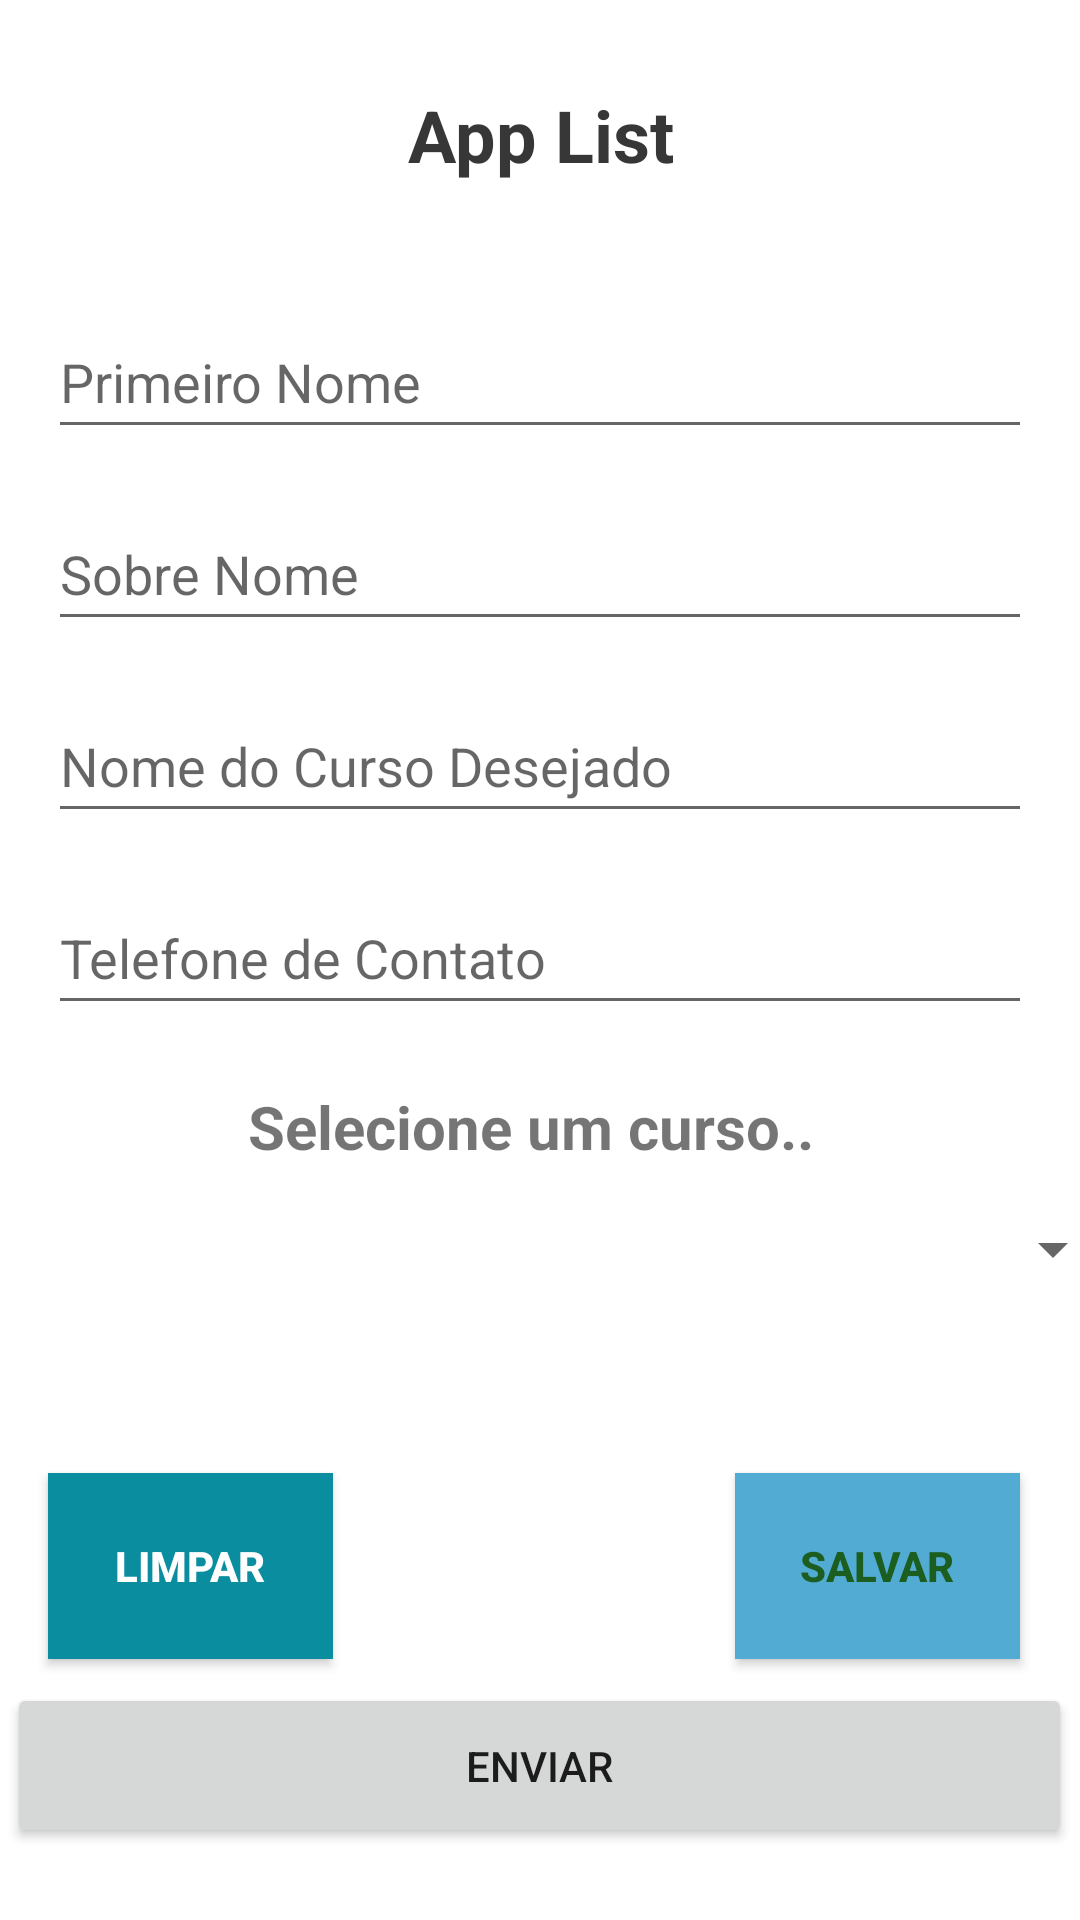

Write the Android layout XML for this screen, with the resource values it uses.
<!-- AndroidManifest.xml: application theme Theme.AppList -->
<!-- res/layout/activity_main.xml -->
<?xml version="1.0" encoding="utf-8"?>
<androidx.constraintlayout.widget.ConstraintLayout xmlns:android="http://schemas.android.com/apk/res/android"
    xmlns:app="http://schemas.android.com/apk/res-auto"
    xmlns:tools="http://schemas.android.com/tools"
    android:layout_width="match_parent"
    android:layout_height="match_parent"
    android:layout_margin="10dp"
    android:paddingTop="15dp"
    android:textAlignment="center"
    tools:context=".view.MainActivity">


    <TextView
        android:id="@+id/textView3"
        android:layout_width="wrap_content"
        android:layout_height="57dp"
        android:text="@string/text_titulo"
        android:textColor="#373737"
        android:textSize="24sp"
        android:textStyle="bold"
        app:layout_constraintBottom_toBottomOf="parent"
        app:layout_constraintEnd_toEndOf="parent"
        app:layout_constraintHorizontal_bias="0.501"
        app:layout_constraintStart_toStartOf="parent"
        app:layout_constraintTop_toTopOf="parent"
        app:layout_constraintVertical_bias="0.024" />

    <EditText
        android:id="@+id/editPrimeiroNome"
        android:layout_width="match_parent"
        android:layout_height="48dp"
        android:layout_margin="16dp"
        android:ems="10"
        android:hint="@string/text_hint_edit_primeiro_nome"
        android:importantForAutofill="no"
        android:inputType="textPersonName"
        app:layout_constraintTop_toBottomOf="@+id/textView3"
        tools:ignore="VisualLintTextFieldSize"
        tools:layout_editor_absoluteX="28dp" />

    <EditText
        android:id="@+id/editSobreNome"
        android:layout_width="match_parent"
        android:layout_height="48dp"
        android:layout_margin="16dp"
        android:ems="10"
        android:hint="@string/text_hint_edit_sobrenome"
        android:importantForAutofill="no"
        android:inputType="textPersonName"
        app:layout_constraintTop_toBottomOf="@+id/editPrimeiroNome"
        tools:ignore="VisualLintTextFieldSize"
        tools:layout_editor_absoluteX="127dp" />

    <EditText
        android:id="@+id/editCursoDsesejado"
        android:layout_width="match_parent"
        android:layout_height="48dp"
        android:layout_margin="16dp"
        android:ems="10"
        android:hint="@string/text_hint_edit_curso"
        android:importantForAutofill="no"
        android:inputType="textPersonName"
        app:layout_constraintTop_toBottomOf="@+id/editSobreNome"
        tools:ignore="VisualLintTextFieldSize"
        tools:layout_editor_absoluteX="85dp" />

    <EditText
        android:id="@+id/editTelefoneDeConatato"
        android:layout_width="match_parent"
        android:layout_height="48dp"
        android:layout_margin="16dp"
        android:layout_marginTop="132dp"
        android:ems="10"
        android:hint="@string/text_hint_edit_telefone_de_contato"
        android:importantForAutofill="no"
        android:inputType="textPersonName"
        app:layout_constraintBottom_toTopOf="@+id/buttonEnviar"
        app:layout_constraintTop_toBottomOf="@+id/editCursoDsesejado"
        app:layout_constraintVertical_bias="0.0"
        tools:ignore="VisualLintTextFieldSize"
        tools:layout_editor_absoluteX="16dp" />

    <TextView
    android:id="@+id/txtListaSpinner"
    android:layout_width="195dp"
    android:layout_height="22dp"
    android:text="Selecione um curso.."
    android:textSize="20sp"
    android:textStyle="bold"
    app:layout_constraintBottom_toTopOf="@+id/spinner"
    app:layout_constraintEnd_toEndOf="parent"
    app:layout_constraintStart_toStartOf="parent"
    app:layout_constraintTop_toBottomOf="@+id/editTelefoneDeConatato" />

    <Spinner
        android:id="@+id/spinner"
        android:layout_width="389dp"
        android:layout_height="wrap_content"
        android:layout_marginStart="16dp"
        android:layout_marginEnd="16dp"
        app:layout_constraintBottom_toTopOf="@+id/buttonSalvar"
        app:layout_constraintEnd_toEndOf="parent"
        app:layout_constraintStart_toStartOf="parent"
        app:layout_constraintTop_toBottomOf="@+id/editTelefoneDeConatato" />



    <Button
        android:id="@+id/buttonLimpar"
        android:layout_width="95dp"
        android:layout_height="62dp"
        android:layout_marginStart="16dp"
        android:layout_marginBottom="8dp"
        android:background="#0A8E9F"
        android:text="@string/text_button_limpar"
        android:textColor="@color/white"
        android:textStyle="bold"
        app:layout_constraintBottom_toTopOf="@+id/buttonEnviar"
        app:layout_constraintStart_toStartOf="parent"
        tools:ignore="MissingConstraints,DuplicateClickableBoundsCheck" />

    <Button
        android:id="@+id/buttonEnviar"
        android:layout_width="355dp"
        android:layout_height="55dp"

        android:layout_marginBottom="24dp"
        android:text="@string/text_hint_edit_enviar"
        app:layout_constraintBottom_toBottomOf="parent"
        app:layout_constraintEnd_toEndOf="parent"
        app:layout_constraintHorizontal_bias="0.444"
        app:layout_constraintStart_toStartOf="parent"
        tools:ignore="MissingConstraints,VisualLintButtonSize" />

    <Button
        android:id="@+id/buttonSalvar"
        android:layout_width="95dp"
        android:layout_height="62dp"
        android:layout_marginEnd="20dp"
        android:layout_marginBottom="8dp"
        android:background="@color/corBotoes"
        android:text="@string/text_button_salvar"
        android:textColor="#1B5E20"
        android:textStyle="bold"
        app:layout_constraintBottom_toTopOf="@+id/buttonEnviar"
        app:layout_constraintEnd_toEndOf="parent"
        tools:ignore="MissingConstraints" />



</androidx.constraintlayout.widget.ConstraintLayout>
<!-- resources referenced by this layout -->
<resources>
  <color name="corBotoes">#52ABD3</color>
  <color name="white">#FFFFFFFF</color>
  <string name="text_button_limpar">Limpar</string>
  <string name="text_button_salvar">Salvar</string>
  <string name="text_hint_edit_curso">Nome do Curso Desejado</string>
  <string name="text_hint_edit_enviar">ENVIAR</string>
  <string name="text_hint_edit_primeiro_nome">Primeiro Nome</string>
  <string name="text_hint_edit_sobrenome">Sobre Nome</string>
  <string name="text_hint_edit_telefone_de_contato">Telefone de Contato</string>
  <string name="text_titulo">App List</string>
  <style name="Theme.AppList" parent="Theme.MaterialComponents.DayNight.DarkActionBar">
          
          <item name="colorPrimary">@color/purple_500</item>
          <item name="colorPrimaryVariant">@color/purple_700</item>
          <item name="colorOnPrimary">@color/white</item>
          
          <item name="colorSecondary">@color/teal_200</item>
          <item name="colorSecondaryVariant">@color/teal_700</item>
          <item name="colorOnSecondary">@color/black</item>
          
          <item name="android:statusBarColor">?attr/colorPrimaryVariant</item>
          
      </style>
  <color name="purple_500">#FF6200EE</color>
  <color name="purple_700">#FF3700B3</color>
  <color name="teal_200">#FF03DAC5</color>
  <color name="teal_700">#FF018786</color>
  <color name="black">#FF000000</color>
</resources>
